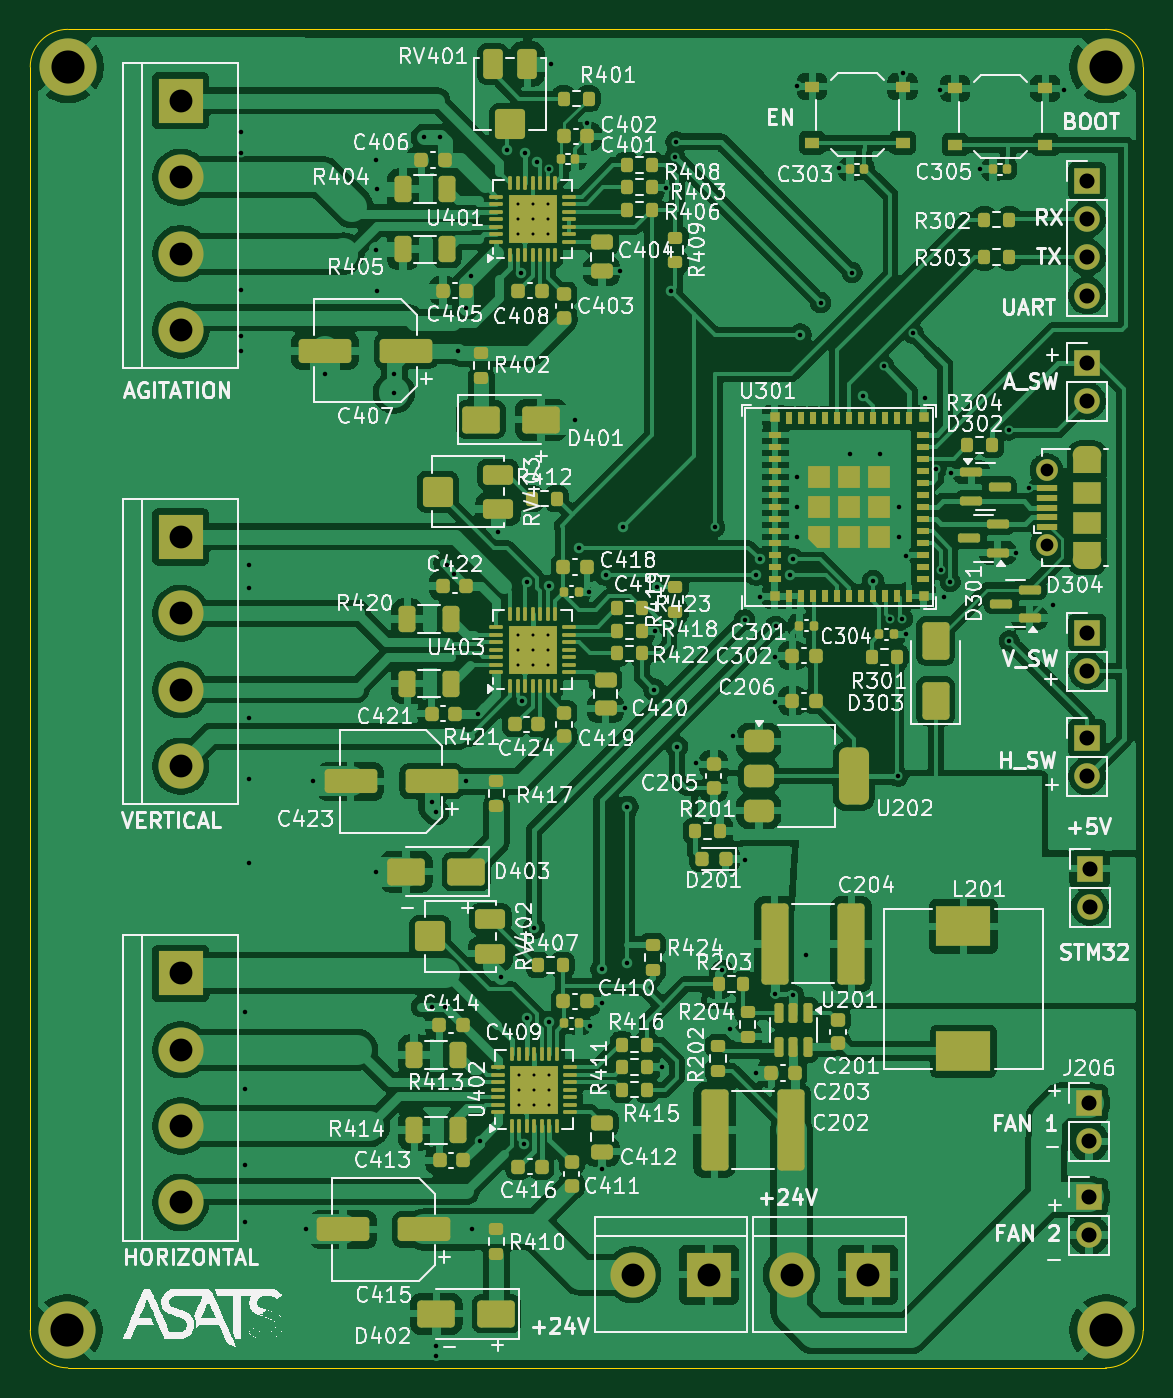
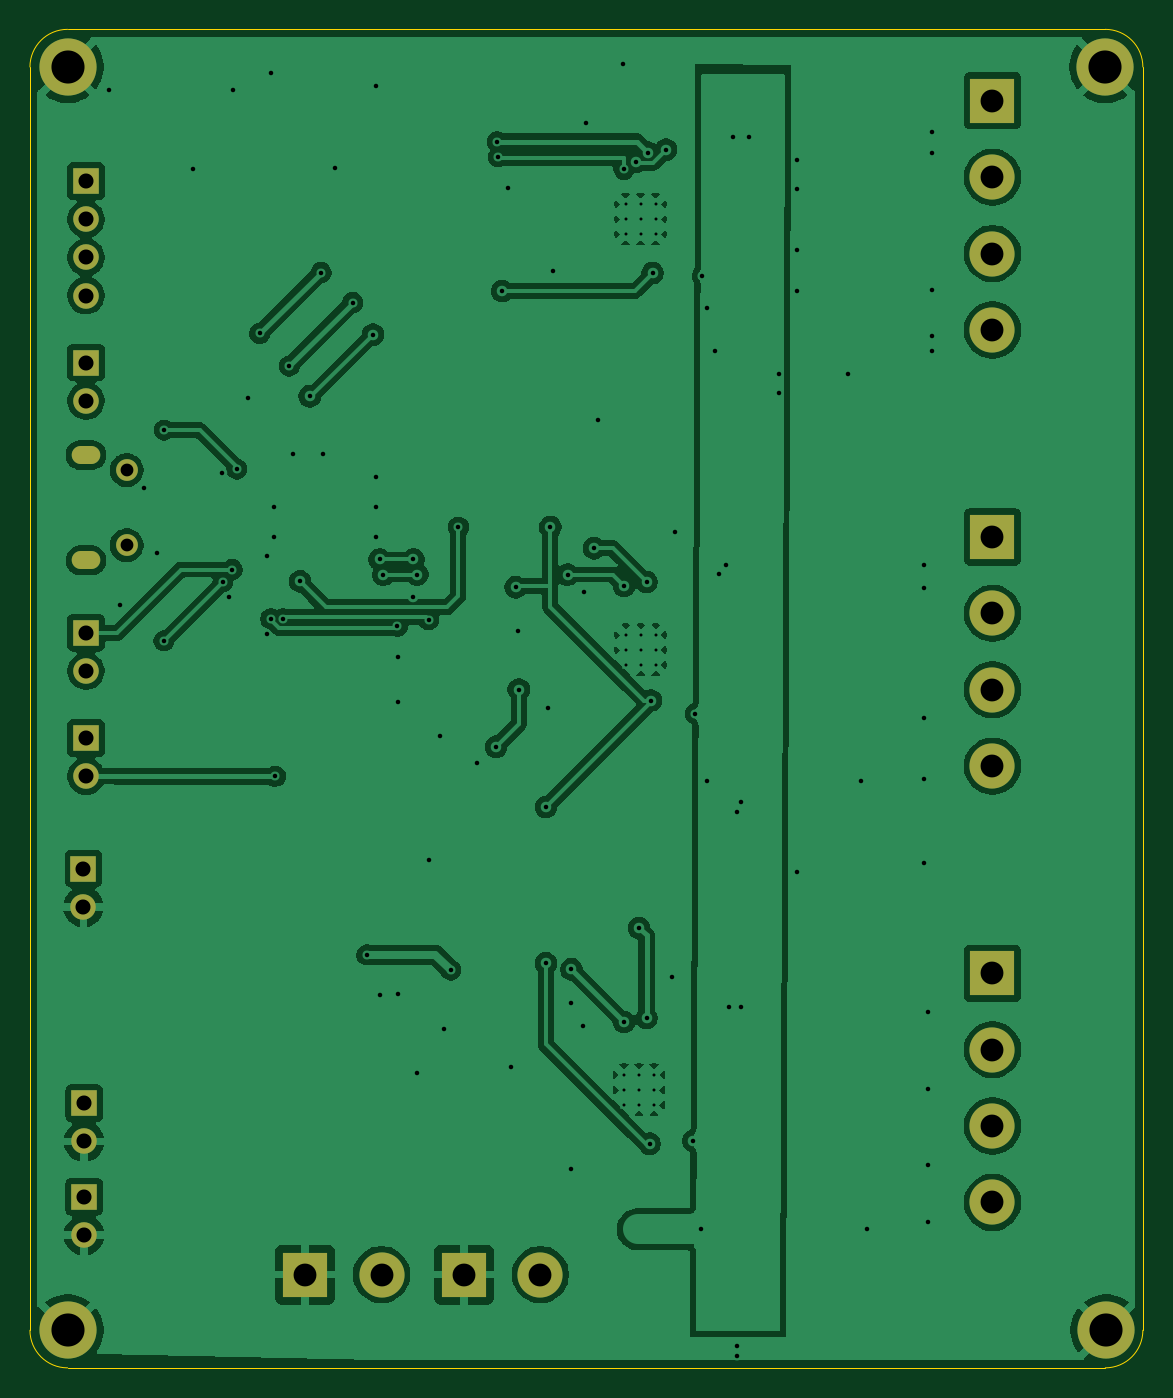
Circuit board: 10 layer files. Board 74.0 x 89.0 mm.
- bottom_copper: Motor_Controller_Board_v1-B_Cu.gbr (181329 bytes)
- bottom_mask: Motor_Controller_Board_v1-B_Mask.gbr (2134 bytes)
- paste: Motor_Controller_Board_v1-B_Paste.gbr (466 bytes)
- bottom_silk: Motor_Controller_Board_v1-B_Silkscreen.gbr (467 bytes)
- outline: Motor_Controller_Board_v1-Edge_Cuts.gbr (1006 bytes)
- top_copper: Motor_Controller_Board_v1-F_Cu.gbr (403608 bytes)
- top_mask: Motor_Controller_Board_v1-F_Mask.gbr (17107 bytes)
- paste: Motor_Controller_Board_v1-F_Paste.gbr (20814 bytes)
- top_silk: Motor_Controller_Board_v1-F_Silkscreen.gbr (283229 bytes)
- drill: Motor_Controller_Board_v1.drl (3784 bytes)

=== bottom_copper: Motor_Controller_Board_v1-B_Cu.gbr (181329 bytes, source omitted) ===
=== bottom_mask: Motor_Controller_Board_v1-B_Mask.gbr ===
%TF.GenerationSoftware,KiCad,Pcbnew,9.0.0*%
%TF.CreationDate,2025-05-08T18:28:11-07:00*%
%TF.ProjectId,Motor_Controller_Board_v1,4d6f746f-725f-4436-9f6e-74726f6c6c65,v1*%
%TF.SameCoordinates,Original*%
%TF.FileFunction,Soldermask,Bot*%
%TF.FilePolarity,Negative*%
%FSLAX46Y46*%
G04 Gerber Fmt 4.6, Leading zero omitted, Abs format (unit mm)*
G04 Created by KiCad (PCBNEW 9.0.0) date 2025-05-08 18:28:11*
%MOMM*%
%LPD*%
G01*
G04 APERTURE LIST*
%ADD10R,3.000000X3.000000*%
%ADD11C,3.000000*%
%ADD12R,1.700000X1.700000*%
%ADD13O,1.700000X1.700000*%
%ADD14C,3.800000*%
%ADD15O,1.900000X1.200000*%
%ADD16C,1.450000*%
G04 APERTURE END LIST*
D10*
%TO.C,J401*%
X124000000Y-72750000D03*
D11*
X124000000Y-77830000D03*
X124000000Y-82910000D03*
X124000000Y-87990000D03*
%TD*%
D12*
%TO.C,J301*%
X184275000Y-78080000D03*
D13*
X184275000Y-80620000D03*
X184275000Y-83160000D03*
X184275000Y-85700000D03*
%TD*%
D14*
%TO.C,H201*%
X116500000Y-70500000D03*
%TD*%
%TO.C,H204*%
X116420000Y-154500000D03*
%TD*%
%TO.C,H203*%
X185500000Y-154500000D03*
%TD*%
D10*
%TO.C,J403*%
X124000000Y-101750000D03*
D11*
X124000000Y-106830000D03*
X124000000Y-111910000D03*
X124000000Y-116990000D03*
%TD*%
D12*
%TO.C,J304*%
X184275000Y-108120000D03*
D13*
X184275000Y-110660000D03*
%TD*%
D12*
%TO.C,J206*%
X184400000Y-139400000D03*
D13*
X184400000Y-141940000D03*
%TD*%
D12*
%TO.C,J305*%
X184275000Y-115120000D03*
D13*
X184275000Y-117660000D03*
%TD*%
D12*
%TO.C,J303*%
X184275000Y-90160000D03*
D13*
X184275000Y-92700000D03*
%TD*%
D12*
%TO.C,J207*%
X184400000Y-145625000D03*
D13*
X184400000Y-148165000D03*
%TD*%
D10*
%TO.C,J203*%
X159140000Y-150800000D03*
D11*
X154060000Y-150800000D03*
%TD*%
D15*
%TO.C,J302*%
X184275000Y-103300000D03*
D16*
X181575000Y-102300000D03*
X181575000Y-97300000D03*
D15*
X184275000Y-96300000D03*
%TD*%
D10*
%TO.C,J402*%
X124000000Y-130760000D03*
D11*
X124000000Y-135840000D03*
X124000000Y-140920000D03*
X124000000Y-146000000D03*
%TD*%
D14*
%TO.C,H202*%
X185500000Y-70500000D03*
%TD*%
D10*
%TO.C,J201*%
X169700000Y-150800000D03*
D11*
X164620000Y-150800000D03*
%TD*%
D12*
%TO.C,J202*%
X184450000Y-123800000D03*
D13*
X184450000Y-126340000D03*
%TD*%
M02*

=== paste: Motor_Controller_Board_v1-B_Paste.gbr ===
%TF.GenerationSoftware,KiCad,Pcbnew,9.0.0*%
%TF.CreationDate,2025-05-08T18:28:11-07:00*%
%TF.ProjectId,Motor_Controller_Board_v1,4d6f746f-725f-4436-9f6e-74726f6c6c65,v1*%
%TF.SameCoordinates,Original*%
%TF.FileFunction,Paste,Bot*%
%TF.FilePolarity,Positive*%
%FSLAX46Y46*%
G04 Gerber Fmt 4.6, Leading zero omitted, Abs format (unit mm)*
G04 Created by KiCad (PCBNEW 9.0.0) date 2025-05-08 18:28:11*
%MOMM*%
%LPD*%
G01*
G04 APERTURE LIST*
G04 APERTURE END LIST*
M02*

=== bottom_silk: Motor_Controller_Board_v1-B_Silkscreen.gbr ===
%TF.GenerationSoftware,KiCad,Pcbnew,9.0.0*%
%TF.CreationDate,2025-05-08T18:28:11-07:00*%
%TF.ProjectId,Motor_Controller_Board_v1,4d6f746f-725f-4436-9f6e-74726f6c6c65,v1*%
%TF.SameCoordinates,Original*%
%TF.FileFunction,Legend,Bot*%
%TF.FilePolarity,Positive*%
%FSLAX46Y46*%
G04 Gerber Fmt 4.6, Leading zero omitted, Abs format (unit mm)*
G04 Created by KiCad (PCBNEW 9.0.0) date 2025-05-08 18:28:11*
%MOMM*%
%LPD*%
G01*
G04 APERTURE LIST*
G04 APERTURE END LIST*
M02*

=== outline: Motor_Controller_Board_v1-Edge_Cuts.gbr ===
%TF.GenerationSoftware,KiCad,Pcbnew,9.0.0*%
%TF.CreationDate,2025-05-08T18:28:11-07:00*%
%TF.ProjectId,Motor_Controller_Board_v1,4d6f746f-725f-4436-9f6e-74726f6c6c65,v1*%
%TF.SameCoordinates,Original*%
%TF.FileFunction,Profile,NP*%
%FSLAX46Y46*%
G04 Gerber Fmt 4.6, Leading zero omitted, Abs format (unit mm)*
G04 Created by KiCad (PCBNEW 9.0.0) date 2025-05-08 18:28:11*
%MOMM*%
%LPD*%
G01*
G04 APERTURE LIST*
%TA.AperFunction,Profile*%
%ADD10C,0.050000*%
%TD*%
G04 APERTURE END LIST*
D10*
X116500000Y-157000000D02*
G75*
G02*
X114000000Y-154500000I0J2500000D01*
G01*
X114000000Y-70500000D02*
G75*
G02*
X116500000Y-68000000I2500000J0D01*
G01*
X188000000Y-154500000D02*
X188000000Y-70500000D01*
X116500000Y-157000000D02*
X185500000Y-157000000D01*
X185500000Y-68000000D02*
X116500000Y-68000000D01*
X114000000Y-70500000D02*
X114000000Y-154500000D01*
X185500000Y-68000000D02*
G75*
G02*
X188000000Y-70500000I0J-2500000D01*
G01*
X188000000Y-154500000D02*
G75*
G02*
X185500000Y-157000000I-2500000J0D01*
G01*
M02*

=== top_copper: Motor_Controller_Board_v1-F_Cu.gbr (403608 bytes, source omitted) ===
=== top_mask: Motor_Controller_Board_v1-F_Mask.gbr (17107 bytes, source omitted) ===
=== paste: Motor_Controller_Board_v1-F_Paste.gbr (20814 bytes, source omitted) ===
=== top_silk: Motor_Controller_Board_v1-F_Silkscreen.gbr (283229 bytes, source omitted) ===
=== drill: Motor_Controller_Board_v1.drl ===
M48
; DRILL file {KiCad 9.0.0} date 2025-05-08T18:28:10-0700
; FORMAT={-:-/ absolute / metric / decimal}
; #@! TF.CreationDate,2025-05-08T18:28:10-07:00
; #@! TF.GenerationSoftware,Kicad,Pcbnew,9.0.0
; #@! TF.FileFunction,MixedPlating,1,2
FMAT,2
METRIC
; #@! TA.AperFunction,Plated,PTH,ComponentDrill
T1C0.200
; #@! TA.AperFunction,Plated,PTH,ViaDrill
T2C0.300
; #@! TA.AperFunction,Plated,PTH,ComponentDrill
T3C0.600
; #@! TA.AperFunction,Plated,PTH,ComponentDrill
T4C0.850
; #@! TA.AperFunction,Plated,PTH,ComponentDrill
T5C1.000
; #@! TA.AperFunction,Plated,PTH,ComponentDrill
T6C1.520
; #@! TA.AperFunction,Plated,PTH,ComponentDrill
T7C2.200
%
G90
G05
T1
X146.4Y-79.62
X146.4Y-80.62
X146.4Y-81.62
X146.4Y-108.25
X146.4Y-109.25
X146.4Y-110.25
X146.5Y-137.5
X146.5Y-138.5
X146.5Y-139.5
X147.4Y-79.62
X147.4Y-80.62
X147.4Y-81.62
X147.4Y-108.25
X147.4Y-109.25
X147.4Y-110.25
X147.5Y-137.5
X147.5Y-138.5
X147.5Y-139.5
X148.4Y-79.62
X148.4Y-80.62
X148.4Y-81.62
X148.4Y-108.25
X148.4Y-109.25
X148.4Y-110.25
X148.5Y-137.5
X148.5Y-138.5
X148.5Y-139.5
T2
X128.0Y-74.8
X128.016Y-76.2
X128.016Y-85.344
X128.016Y-88.392
X128.016Y-89.408
X128.27Y-133.35
X128.27Y-138.43
X128.27Y-143.51
X128.27Y-147.32
X128.524Y-103.632
X128.524Y-105.156
X128.524Y-113.792
X128.524Y-117.856
X128.524Y-123.444
X132.35Y-147.8
X132.775Y-118.0
X133.625Y-90.925
X136.975Y-76.675
X136.975Y-82.65
X137.0Y-124.0
X137.025Y-78.6
X137.025Y-85.4
X138.17Y-92.16
X138.2Y-90.932
X140.208Y-75.184
X140.7Y-119.38
X140.716Y-133.0
X140.97Y-120.015
X140.97Y-156.199
X141.0Y-155.545
X141.224Y-75.184
X141.55Y-133.0
X141.732Y-103.632
X142.19Y-104.19
X142.45Y-89.37
X142.95Y-86.5
X143.0Y-118.0
X143.3Y-84.4
X143.4Y-147.795
X143.75Y-113.5
X143.887Y-141.887
X145.1Y-101.4
X145.3Y-131.0
X145.7Y-76.0
X146.6Y-84.2
X146.693Y-112.633
X146.8Y-142.1
X146.9Y-76.2
X147.0Y-104.75
X147.0Y-133.75
X147.5Y-127.75
X147.7Y-76.8
X148.5Y-77.31
X148.5Y-105.0
X148.5Y-134.0
X148.6Y-70.3
X150.2Y-93.95
X150.5Y-102.5
X151.04Y-74.21
X151.17Y-105.4
X151.25Y-134.25
X152.0Y-130.5
X152.0Y-132.75
X152.0Y-143.75
X152.25Y-104.25
X153.19Y-84.07
X153.4Y-101.1
X153.53Y-113.15
X153.7Y-119.7
X153.7Y-130.1
X155.5Y-111.9
X155.53Y-108.0
X155.7Y-105.1
X156.0Y-137.0
X156.24Y-78.52
X156.6Y-85.4
X156.86Y-76.48
X156.93Y-75.47
X157.0Y-115.7
X158.25Y-116.75
X159.512Y-101.092
X160.02Y-130.556
X160.5Y-134.5
X160.75Y-115.0
X161.5Y-107.25
X161.5Y-123.25
X162.25Y-104.25
X162.26Y-137.39
X162.5Y-103.25
X162.5Y-105.75
X163.5Y-109.75
X163.5Y-112.75
X163.5Y-132.15
X163.565Y-107.685
X164.5Y-104.25
X164.75Y-103.25
X164.75Y-132.22
X165.0Y-71.75
X165.0Y-97.75
X165.0Y-99.75
X165.0Y-101.75
X165.2Y-88.3
X165.608Y-129.54
X166.55Y-86.17
X167.75Y-77.25
X168.5Y-96.25
X168.64Y-84.17
X169.4Y-92.4
X170.05Y-104.7
X170.5Y-96.25
X170.76Y-90.39
X171.196Y-107.188
X171.68Y-117.67
X171.75Y-99.75
X171.75Y-101.75
X171.996Y-107.188
X172.0Y-70.925
X172.212Y-108.204
X172.25Y-103.0
X172.72Y-88.22
X173.5Y-92.5
X174.25Y-97.24
X174.5Y-72.0
X174.545Y-103.92
X174.75Y-105.75
X175.17Y-104.73
X175.25Y-97.5
X177.175Y-77.3
X179.07Y-94.65
X179.09Y-108.66
X179.57Y-102.8
X180.42Y-98.5
X182.01Y-106.3
X182.75Y-72.0
T4
X181.575Y-97.3
X181.575Y-102.3
T5
X184.275Y-78.08
X184.275Y-80.62
X184.275Y-83.16
X184.275Y-85.7
X184.275Y-90.16
X184.275Y-92.7
X184.275Y-108.12
X184.275Y-110.66
X184.275Y-115.12
X184.275Y-117.66
X184.4Y-139.4
X184.4Y-141.94
X184.4Y-145.625
X184.4Y-148.165
X184.45Y-123.8
X184.45Y-126.34
T6
X124.0Y-72.75
X124.0Y-77.83
X124.0Y-82.91
X124.0Y-87.99
X124.0Y-101.75
X124.0Y-106.83
X124.0Y-111.91
X124.0Y-116.99
X124.0Y-130.76
X124.0Y-135.84
X124.0Y-140.92
X124.0Y-146.0
X154.06Y-150.8
X159.14Y-150.8
X164.62Y-150.8
X169.7Y-150.8
T7
X116.42Y-154.5
X116.5Y-70.5
X185.5Y-70.5
X185.5Y-154.5
T3
G00X183.925Y-96.3
M15
G01X184.625Y-96.3
M16
G05
G00X184.625Y-103.3
M15
G01X183.925Y-103.3
M16
G05
M30

